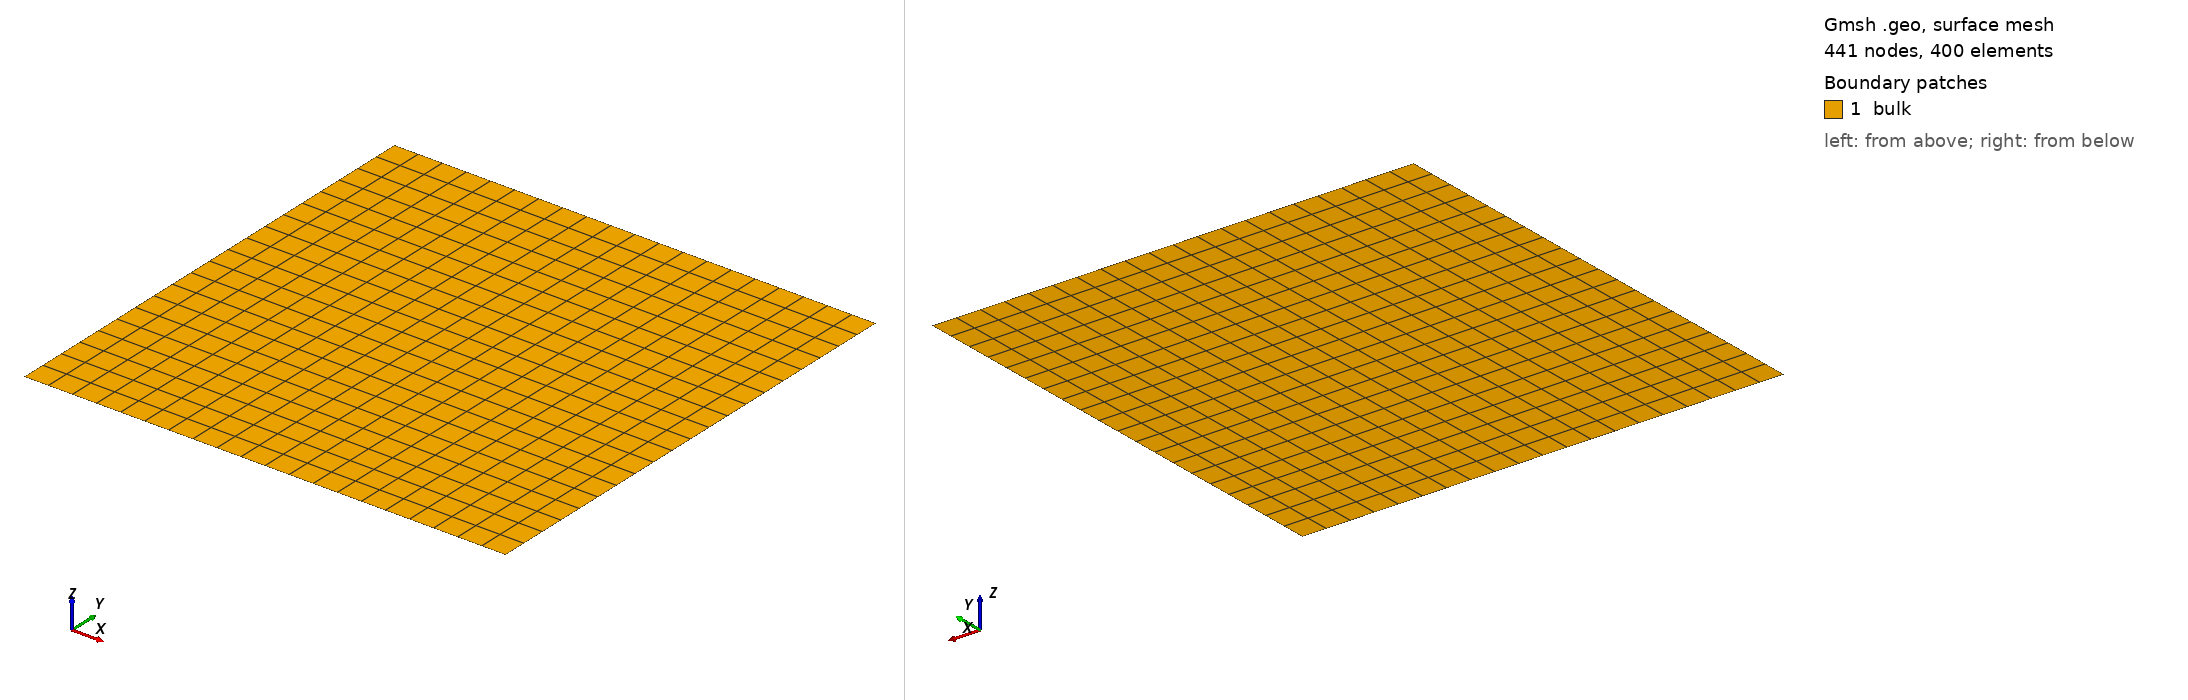

Gmsh geometry script, surface-meshed: 441 nodes, 400 surface elements. Boundary patches (legend numbers): 1 bulk. Left view from above one corner, right view from below the opposite corner. Legend entries are the model's physical surfaces. The drawing asked Gmsh for element sizes between 1% and 20% of the model's largest extent; the script's own settings can give other sizes.

=== square-centered.geo (drawn) ===
SetFactory("OpenCASCADE");
Rectangle(1) = {-1, -1, 0, 2, 2, 0};

Transfinite Curve "*" = 20+1;
Transfinite Surface "*";
Mesh.RecombineAll = 1;

Physical Curve("left") = {4};
Physical Curve("right") = {2};
Physical Curve("bottom") = {1};
Physical Curve("up") = {3};
Physical Surface("bulk") = {1};
